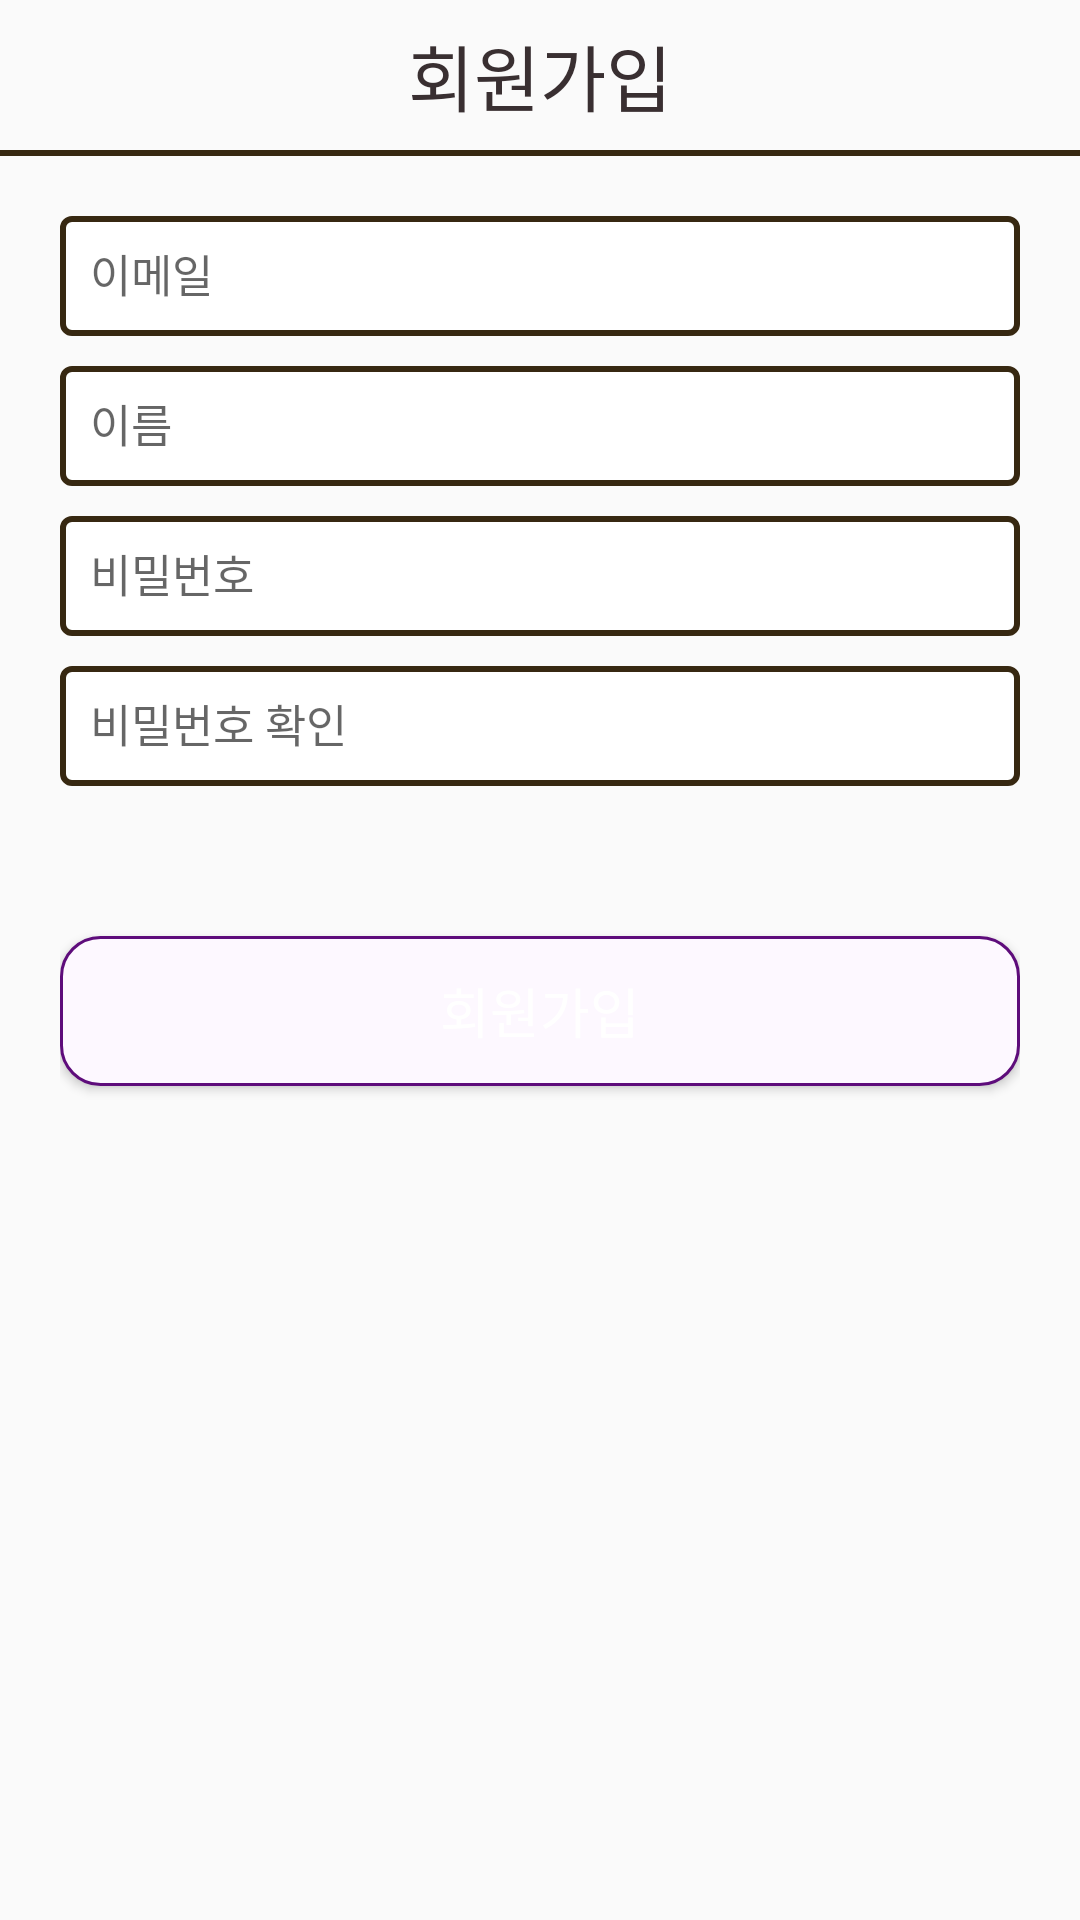

Reconstruct the res/layout file that produces this screen, plus the resources it refers to.
<!-- AndroidManifest.xml: application theme Theme.AppCompat.Light.NoActionBar -->
<!-- res/layout/activity_signup.xml -->
<?xml version="1.0" encoding="utf-8"?>

<LinearLayout xmlns:android="http://schemas.android.com/apk/res/android"
    xmlns:app="http://schemas.android.com/apk/res-auto"
    xmlns:tools="http://schemas.android.com/tools"
    android:layout_width="match_parent"
    android:layout_height="match_parent"
    android:orientation="vertical"
    tools:context=".SignUpActivitiy">
    <TextView
        android:id="@+id/signup_title"
        android:layout_width="match_parent"
        android:layout_height="50dp"
        android:text="회원가입"
        android:textColor="@color/color_text"
        android:textSize="24sp"
        android:gravity="center"/>
    <View
        android:layout_width="match_parent"
        android:layout_height="2dp"
        android:background="@color/color_line"
        />
    <LinearLayout
        android:layout_width="match_parent"
        android:layout_height="match_parent"
        android:padding="20dp"
        android:orientation="vertical">
        <EditText
            android:id="@+id/signup_email"
            android:layout_width="match_parent"
            android:layout_height="40dp"
            android:padding="10dp"
            android:textColor="@color/color_text"
            android:textSize="15sp"
            android:inputType="textEmailAddress"
            android:layout_marginBottom="10dp"
            android:background="@drawable/register_edit"
            android:hint="이메일"/>
        <EditText
            android:id="@+id/signup_name"
            android:layout_width="match_parent"
            android:layout_height="40dp"
            android:padding="10dp"
            android:textColor="@color/color_text"
            android:textSize="15sp"
            android:inputType="textEmailAddress"
            android:layout_marginBottom="10dp"
            android:background="@drawable/register_edit"
            android:hint="이름"/>
        <EditText
            android:id="@+id/signup_password"
            android:layout_width="match_parent"
            android:layout_height="40dp"
            android:padding="10dp"
            android:ems="10"
            android:textColor="@color/color_text"
            android:textSize="15sp"
            android:inputType="textPassword"
            android:layout_marginBottom="10dp"
            android:background="@drawable/register_edit"
            android:hint="비밀번호"/>

        <EditText
            android:id="@+id/signup_passconfirm"
            android:layout_width="match_parent"
            android:layout_height="40dp"
            android:padding="10dp"
            android:ems="10"
            android:textColor="@color/color_text"
            android:textSize="15sp"
            android:inputType="textPassword"
            android:layout_marginBottom="10dp"
            android:background="@drawable/register_edit"
            android:hint="비밀번호 확인"/>
        <Button
            android:id="@+id/signup_btn"
            android:layout_width="match_parent"
            android:layout_height="wrap_content"
            android:background="@drawable/login_button"
            android:text="회원가입"
            android:textSize="18sp"
            android:layout_marginTop="40dp"
            android:textColor="#ffffff"/>
    </LinearLayout>

</LinearLayout>
<!-- resources referenced by this layout -->
<resources>
  <color name="color_line">#372811</color>
  <color name="color_text">#392F31</color>
  <!-- drawable login_button (drawable) -->
  <?xml version="1.0" encoding="utf-8"?>
  <shape xmlns:android="http://schemas.android.com/apk/res/android" android:shape="rectangle" >
      <corners
          android:radius="13dp"
          />
      <solid
          android:color="#FDF8FF"
          />
      <padding
          android:left="0dp"
          android:top="0dp"
          android:right="0dp"
          android:bottom="0dp"
          />
      <size
          android:width="300dp"
          android:height="50dp"
          />
      <stroke
          android:width="1dp"
          android:color="#5E0C7B"
          />
  </shape>
  <!-- drawable register_edit (drawable-v24) -->
  <?xml version="1.0" encoding="utf-8"?>
  <shape xmlns:android="http://schemas.android.com/apk/res/android"
      android:shape="rectangle">
      <solid android:color="#ffffff"/>
      <stroke
          android:width="2dp"
          android:color="@color/color_line"
          />
      <corners
          android:bottomRightRadius="3dp"
          android:bottomLeftRadius="3dp"
          android:topLeftRadius="3dp"
          android:topRightRadius="3dp"/>
  </shape>
</resources>
